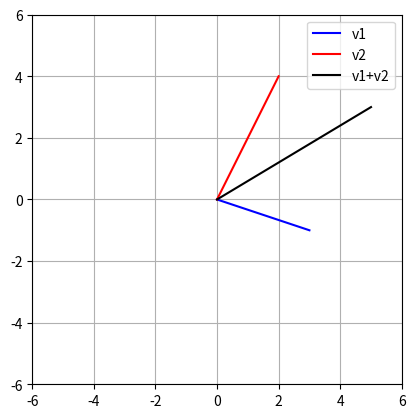

The script that saved this image:
# Adding and Subtracting Vectors

import numpy as np
import matplotlib.pyplot as plt

# two vectors in R2
v1 = np.array([3, -1])
v2 = np.array([2, 4])

v3 = v1 + v2

# plot them
plt.plot([0, v1[0]], [0, v1[1]], 'b', label='v1')
plt.plot([0, v2[0]], [0, v2[1]], 'r', label='v2')
plt.plot([0, v3[0]],[0, v3[1]],'k',label='v1+v2')

plt.legend()
plt.axis('square')
plt.axis((-6, 6, -6, 6 ))
plt.grid()
plt.show()